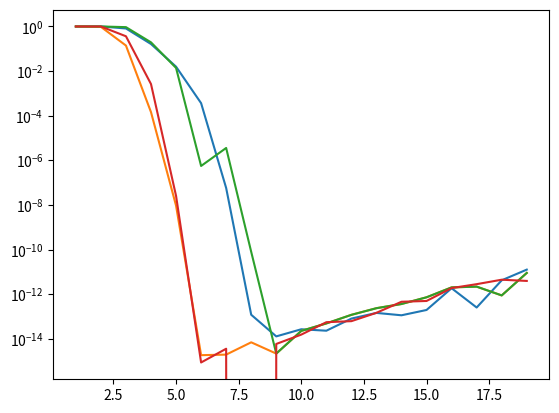

Write the Python code that produced this figure.
from numpy import sinh,cosh,exp,log,pi,arange,isnan,isinf,float64,float128
from functools import lru_cache
import numpy as np

DEBUG = False
BUF_DEBUG = None

def hashable(x):
    try:
        hash(x)
        return True
    except TypeError:
        return False

# 関数を Memoize するデコレータ.
def memorize(callable):
    cache = {}
    def wrapper(*args, **kwargs):
        key = args + tuple(kwargs.items())
        if not hashable(key):
            return callable(*args, **kwargs)
        if key not in cache:
            cache[key] = callable(*args, **kwargs)
        return cache[key]
    return wrapper

#@lru_cache(maxsize = 1)
@memorize
def generate_x_w(a,b,n,xp=np):
    '''
    x = phi(t)
    w = phi'(t)
    
    if a and b is scalar, xs and ws has shape (n,)
    if a or b is an array (n_edge,), return has shape () 
    '''
    #print("generate_x_w in",a,b,width,mN,pN)
    pi2 = xp.pi/2
    
    if np.all(np.isfinite(a)) and np.all(np.isinf(b)):  # a < x < inf
        ts = np.linspace(-6.85,6.79,n)  # finite x, finite w, w!=0
        width = ts[1] - ts[0]
        ps = pi2*xp.sinh(ts)
        xs = xp.exp(ps) + a
        ws = width *pi2 *xp.cosh(ts)*xp.exp(ps)    
        
    elif np.all(np.isinf(a)) and np.all(np.isinf(b)):  # -inf < x < inf
        ts = np.linspace(-6.79,6.79,n)  # finite x, finite w, w!=0
        width = ts[1] - ts[0]
        ps = pi2*xp.sinh(ts)
        xs = xp.sinh(ps)
        ws = width *pi2 *xp.cosh(ts)*xp.cosh(ps)  
        
    elif np.all(np.isfinite(a)) and np.all(np.isfinite(b)):  # a < x < b
        ts = np.linspace(-6.10,6.10,n)  # finite x, finite w, w!=0
        width = ts[1] - ts[0]
        ps = pi2*xp.sinh(ts)
        xs = (b-a)/2*xp.tanh(ps) + (a+b)/2
        ws = width * (b-a)/2 *pi2 *xp.cosh(ts)/xp.cosh(ps)/xp.cosh(ps)
        
    return xs,ws


def dequad(func,a,b,n,
           axis=None,xp=np,
           replace_inf_to_zero=False,
           replace_nan_to_zero=False):
    '''
    func: func(ndarray_in) = ndarray_out
    axis: define the axis of ndarray_out to use integrate.
    
    Note: If "func" is like func: array(n,) -> array(m,n),
              f(x) * w ~ (m,n) * (n,) ~ (m,n) * (1,n)
          then works well (axis should set as axis=1). 
          
          Similarly, funcions like: array(n,) -> array(m1,m2,...,n),
              f(x) * w ~ (m1,m2,...,n) * (n,) ~ (m1,m2,...,n) * (1,1,...,n)
          then works well (axis should set to be last axis). 
    '''
    xs,ws = generate_x_w(a,b,n,xp)
    wsfs = ws*func(xs)
     
    if replace_inf_to_zero:
        wsfs[np.isinf(wsfs)] = 0
        
    if replace_nan_to_zero:
        wsfs[np.isnan(wsfs)] = 0
        
    #print(wsfs.shape)
    return (wsfs).sum(axis=axis)
    

if __name__ == "__main__":
    #### demonstration and illustration ####
    
    import matplotlib.pyplot as plt
    import numpy as np
    
    def debug(func,a,b):
        ns = range(1,20)
        errs = [np.abs(1-dequad(func,a,b,n=2**i)) for i in ns]
        print(errs)
        plt.plot(list(ns),errs)
        plt.yscale("log")
        
    debug(lambda x: 1/np.sqrt(2*np.pi)*np.exp(-x**2/2),np.inf,np.inf)
    debug(lambda x: 1/x**2,1,np.inf)
    debug(lambda x: 2*np.exp(-x)*np.sin(x),0,np.inf)
    debug(lambda x: 2*x,0,1)
    
    plt.show()  # The plotted figure shows that n = 2**6~2**10 (64~1024) is good for the normal use